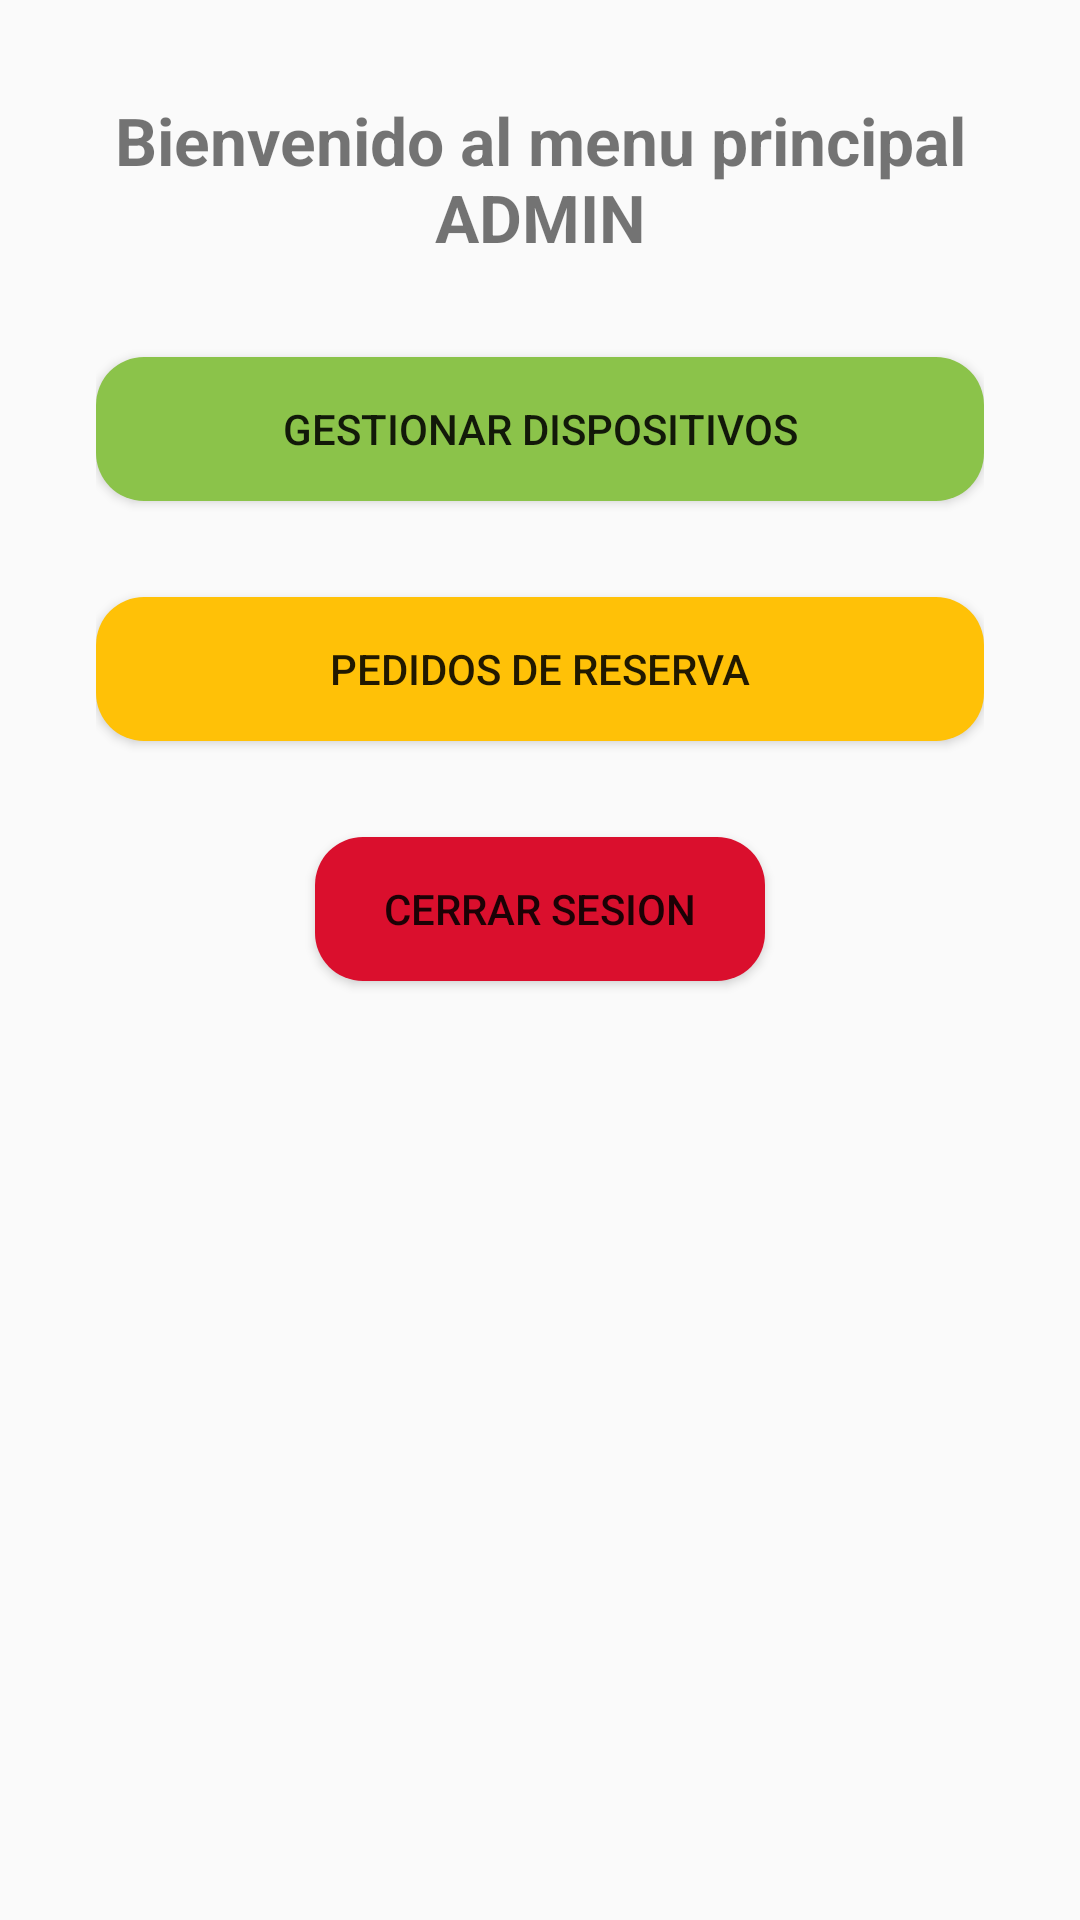

Produce the Android XML layout that renders to this screen, including the resource entries it uses.
<!-- AndroidManifest.xml: application theme Theme.AppCompat.Light -->
<!-- res/layout/activity_menu_principal_admin.xml -->
<?xml version="1.0" encoding="utf-8"?>
<androidx.constraintlayout.widget.ConstraintLayout xmlns:android="http://schemas.android.com/apk/res/android"
    xmlns:app="http://schemas.android.com/apk/res-auto"
    xmlns:tools="http://schemas.android.com/tools"
    android:layout_width="match_parent"
    android:layout_height="match_parent"
    android:background="@drawable/fondo2"
    tools:context=".admin.MenuPrincipalAdmin">

    <ScrollView
        android:layout_width="match_parent"
        android:layout_height="match_parent">

        <LinearLayout
            android:layout_width="match_parent"
            android:layout_height="wrap_content"
            android:gravity="center"
            android:orientation="vertical"
            android:layout_marginLeft="32dp"
            android:layout_marginRight="32dp">

            <TextView
                android:id="@+id/textView5"
                android:layout_width="wrap_content"
                android:layout_height="wrap_content"
                android:layout_marginTop="32dp"
                android:text="Bienvenido al menu principal ADMIN"
                android:textAlignment="center"
                android:textSize="22sp"
                android:textStyle="bold"
                app:layout_constraintBottom_toTopOf="@+id/reserva"
                app:layout_constraintEnd_toEndOf="parent"
                app:layout_constraintStart_toStartOf="parent" />

            <Button
                android:id="@+id/gestionar"
                android:layout_width="match_parent"
                android:layout_height="wrap_content"
                android:layout_marginTop="32dp"
                android:text="Gestionar Dispositivos"
                android:background="@drawable/boton_buscar"
                app:layout_constraintBottom_toBottomOf="parent"
                app:layout_constraintEnd_toEndOf="parent"
                app:layout_constraintStart_toStartOf="parent" />

            <Button
                android:id="@+id/reserva"
                android:layout_width="match_parent"
                android:layout_height="wrap_content"
                android:layout_marginTop="32dp"
                android:text="Pedidos de Reserva"
                android:background="@drawable/boton_pedidos"
                app:layout_constraintBottom_toTopOf="@+id/gestionar"
                app:layout_constraintEnd_toEndOf="parent"
                app:layout_constraintHorizontal_bias="0.497"
                app:layout_constraintStart_toStartOf="parent" />

            <Button
                android:id="@+id/cerrarSessionAdmin"
                android:layout_width="150dp"
                android:layout_height="wrap_content"
                android:layout_marginTop="32dp"
                android:layout_marginBottom="12dp"
                android:text="Cerrar Sesion"
                android:textColor="@color/common_google_signin_btn_text_dark_default"
                android:background="@drawable/boton_cerrar_sesion"
                app:layout_constraintBottom_toTopOf="@+id/gestionar"
                app:layout_constraintEnd_toEndOf="parent"
                app:layout_constraintHorizontal_bias="0.498"
                app:layout_constraintStart_toStartOf="parent" />
        </LinearLayout>
    </ScrollView>


</androidx.constraintlayout.widget.ConstraintLayout>
<!-- resources referenced by this layout -->
<resources>
  <!-- drawable boton_buscar (drawable) -->
  <?xml version="1.0" encoding="utf-8"?>
  <shape xmlns:android="http://schemas.android.com/apk/res/android">
      <corners android:radius="16dp"></corners>
      <solid android:color="#8BC34A"></solid>
  </shape>
  <!-- drawable boton_cerrar_sesion (drawable) -->
  <?xml version="1.0" encoding="utf-8"?>
  <shape xmlns:android="http://schemas.android.com/apk/res/android">
      <corners android:radius="16dp"></corners>
      <solid android:color="#DA0F2D"></solid>
  </shape>
  <!-- drawable boton_pedidos (drawable) -->
  <?xml version="1.0" encoding="utf-8"?>
  <shape xmlns:android="http://schemas.android.com/apk/res/android">
      <corners android:radius="16dp"></corners>
      <solid android:color="#FFC107"></solid>
  </shape>
</resources>
